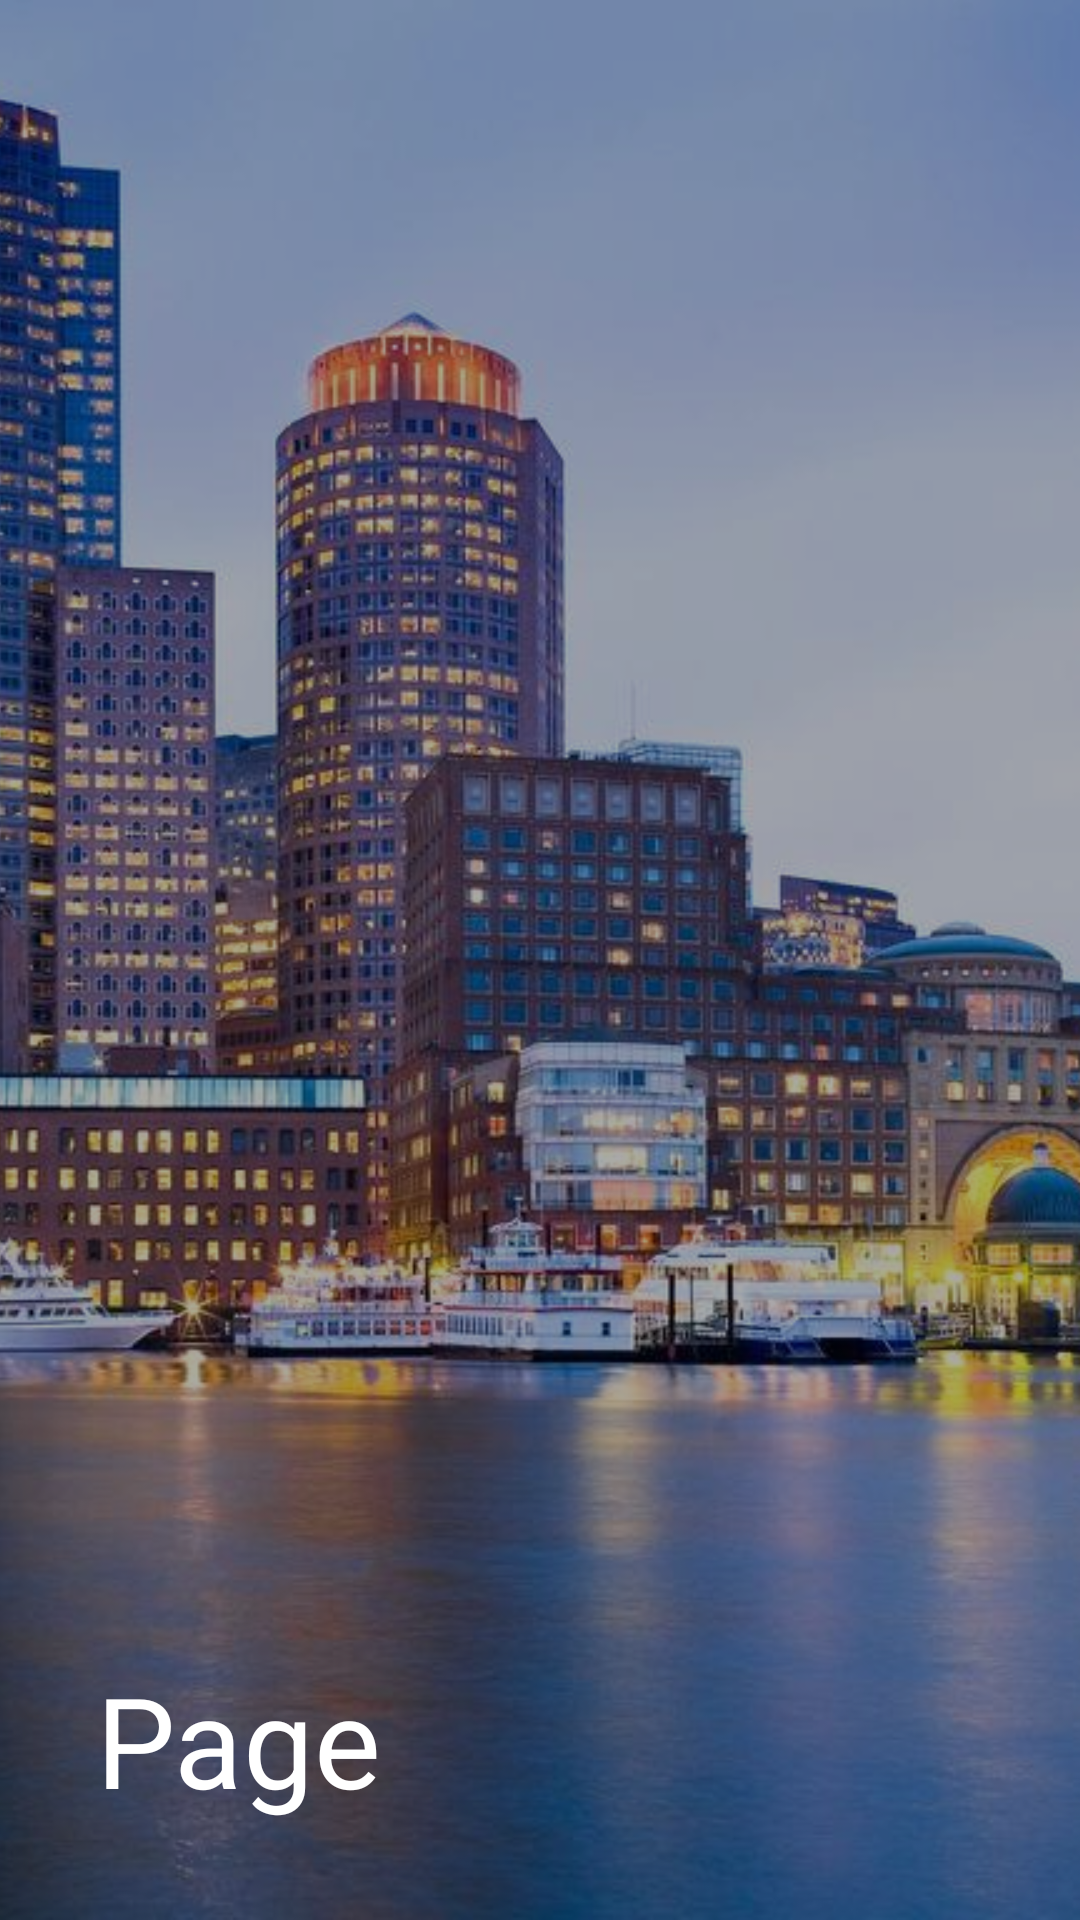

Layout XML and referenced resources for this Android screen:
<!-- AndroidManifest.xml: application theme Theme.AnimationKotlinTransformer -->
<!-- res/layout/fragment_2.xml -->
<layout>
    <FrameLayout xmlns:android="http://schemas.android.com/apk/res/android"
        xmlns:tools="http://schemas.android.com/tools"
        android:layout_width="match_parent"
        android:layout_height="match_parent"
        >

        <ImageView
            android:id="@+id/image_two"
            android:layout_width="match_parent"
            android:layout_height="match_parent"
            android:src="@drawable/boston"
            android:scaleType="centerCrop" />

        <View
            android:layout_width="match_parent"
            android:background="#55000000"
            android:layout_height="match_parent" />


        <TextView
            android:layout_width="wrap_content"
            android:layout_gravity="bottom"
            android:textColor="#ffffff"
            android:layout_margin="32dp"
            android:textSize="42sp"
            android:text="Page"
            android:layout_height="wrap_content" />
    </FrameLayout>

</layout>
<!-- resources referenced by this layout -->
<resources>
  <!-- drawable boston: jpg bitmap (drawable-v24, 173509 bytes) -->
  <style name="Theme.AnimationKotlinTransformer" parent="Theme.MaterialComponents.DayNight.DarkActionBar">
          
          <item name="colorPrimary">@color/purple_500</item>
          <item name="colorPrimaryVariant">@color/purple_700</item>
          <item name="colorOnPrimary">@color/white</item>
          
          <item name="colorSecondary">@color/teal_200</item>
          <item name="colorSecondaryVariant">@color/teal_700</item>
          <item name="colorOnSecondary">@color/black</item>
          
          <item name="android:statusBarColor" tools:targetApi="l">?attr/colorPrimaryVariant</item>
          
      </style>
  <color name="purple_500">#FF6200EE</color>
  <color name="purple_700">#FF3700B3</color>
  <color name="white">#FFFFFFFF</color>
  <color name="teal_200">#FF03DAC5</color>
  <color name="teal_700">#FF018786</color>
  <color name="black">#FF000000</color>
</resources>
